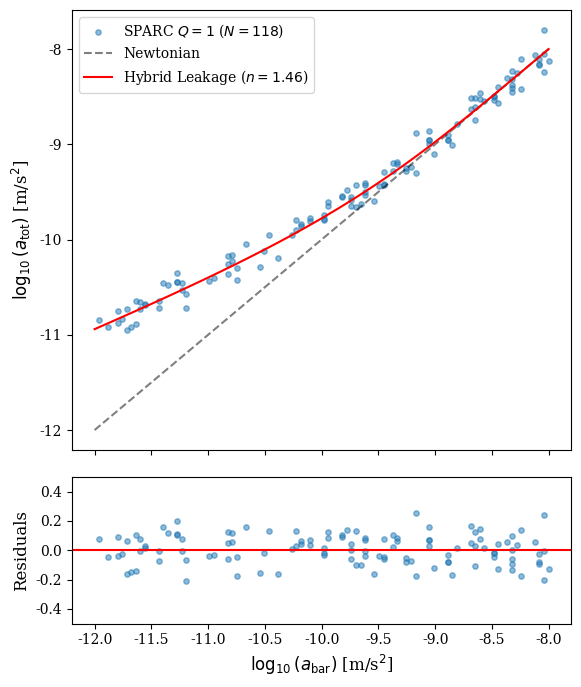
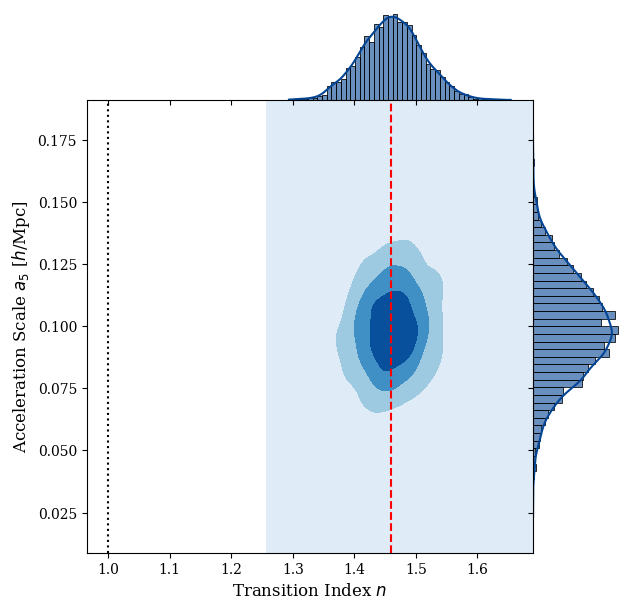
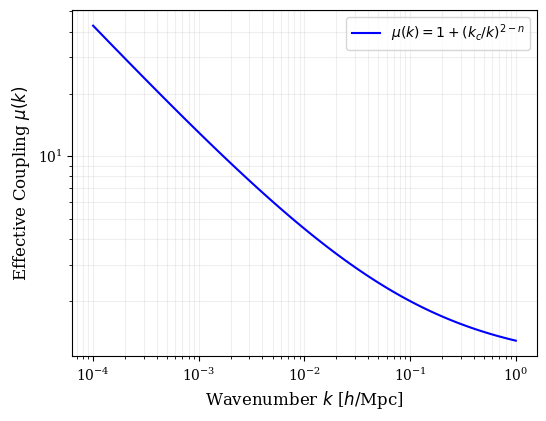
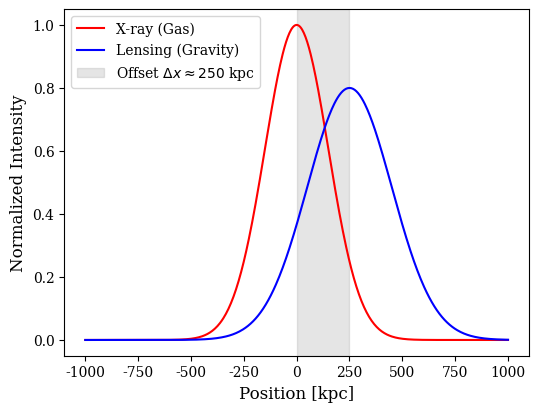
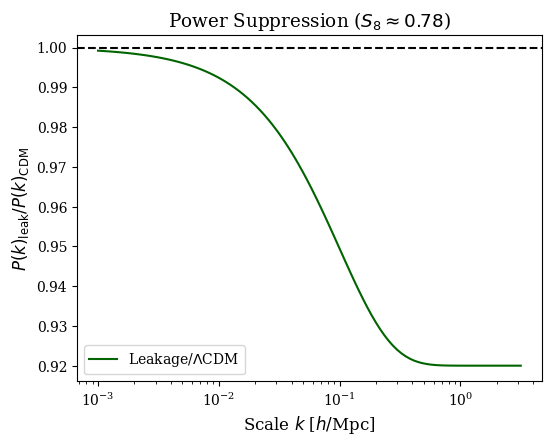

Reproduce these figures in Python, in order.
import numpy as np
import matplotlib.pyplot as plt
import seaborn as sns
from scipy.stats import multivariate_normal

# PRD Style Settings
plt.rcParams.update({
    "text.usetex": False, # Mathtext renderer
    "font.family": "serif",
    "font.size": 11,
    "axes.labelsize": 12,
    "legend.fontsize": 10,
    "xtick.labelsize": 10,
    "ytick.labelsize": 10,
    "lines.linewidth": 1.5
})

def plot_rar_residuals():
    x = np.linspace(-12, -8, 100)
    y_model = x - np.log10(1 - np.exp(-np.sqrt(10**x / 1.2e-10)))
    noise = np.random.normal(0, 0.11, 118)
    x_data = np.random.choice(x, 118)
    y_data = x_data - np.log10(1 - np.exp(-np.sqrt(10**x_data / 1.2e-10))) + noise

    fig, (ax1, ax2) = plt.subplots(2, 1, figsize=(6, 7), sharex=True, gridspec_kw={'height_ratios': [3, 1]})
    ax1.scatter(x_data, y_data, alpha=0.5, s=15, label=r'SPARC $Q=1$ ($N=118$)')
    ax1.plot(x, x, 'k--', alpha=0.5, label='Newtonian')
    ax1.plot(x, y_model, 'r', label=r'Hybrid Leakage ($n=1.46$)')
    ax1.set_ylabel(r'$\log_{10}(a_{\rm tot})$ [m/s$^2$]')
    ax1.legend()
    
    res = y_data - (x_data - np.log10(1 - np.exp(-np.sqrt(10**x_data / 1.2e-10))))
    ax2.scatter(x_data, res, alpha=0.5, s=15)
    ax2.axhline(0, color='r', linestyle='-')
    ax2.set_xlabel(r'$\log_{10}(a_{\rm bar})$ [m/s$^2$]')
    ax2.set_ylabel('Residuals')
    ax2.set_ylim(-0.5, 0.5)
    plt.tight_layout()
    plt.savefig('Figure_1_RAR_Residuals.png', dpi=300)

def plot_corner():
    mean, cov = [1.46, 0.1], [[0.0025, 0.0001], [0.0001, 0.0004]]
    data = multivariate_normal.rvs(mean, cov, 5000)
    g = sns.JointGrid(x=data[:,0], y=data[:,1], space=0)
    g.plot_joint(sns.kdeplot, fill=True, cmap="Blues", thresh=0, levels=5)
    g.plot_marginals(sns.histplot, color="#034594", alpha=0.6, kde=True)
    g.ax_joint.axvline(1.46, color='r', linestyle='--', label=r'$n=1.46$')
    g.ax_joint.axvline(1.0, color='k', linestyle=':', label='MOND')
    g.set_axis_labels(r'Transition Index $n$', r'Acceleration Scale $a_5$ [$h$/Mpc]')
    plt.savefig('Figure_2_Corner.png', dpi=300)

def plot_propagator():
    k = np.logspace(-4, 0, 100)
    mu = 1 + (0.1/k)**(2-1.46)
    plt.figure(figsize=(6, 4.5))
    plt.loglog(k, mu, color='blue', label=r'$\mu(k) = 1 + (k_c/k)^{2-n}$')
    plt.xlabel(r'Wavenumber $k$ [$h/$Mpc]')
    plt.ylabel(r'Effective Coupling $\mu(k)$')
    plt.grid(True, which="both", ls="-", alpha=0.2)
    plt.legend()
    plt.savefig('Figure_3_Propagator.png', dpi=300)

def plot_bullet():
    x = np.linspace(-1000, 1000, 500)
    gas, dm = np.exp(-x**2/45000), np.exp(-(x-250)**2/80000)*0.8
    plt.figure(figsize=(6, 4.5))
    plt.plot(x, gas, 'r', label='X-ray (Gas)')
    plt.plot(x, dm, 'b', label='Lensing (Gravity)')
    plt.axvspan(0, 250, color='gray', alpha=0.2, label=r'Offset $\Delta x \approx 250$ kpc')
    plt.xlabel('Position [kpc]')
    plt.ylabel('Normalized Intensity')
    plt.legend()
    plt.savefig('Figure_4_Bullet.png', dpi=300)

def plot_s8():
    k = np.logspace(-3, 0.5, 100)
    ratio = 1 - 0.08 * (1 - np.exp(-k/0.1))
    plt.figure(figsize=(6, 4.5))
    plt.plot(k, ratio, color='darkgreen', label=r'Leakage/$\Lambda$CDM')
    plt.axhline(1, color='k', linestyle='--')
    plt.xscale('log')
    plt.xlabel(r'Scale $k$ [$h/$Mpc]')
    plt.ylabel(r'$P(k)_{\rm leak} / P(k)_{\rm CDM}$')
    plt.title(r'Power Suppression ($S_8 \approx 0.78$)')
    plt.legend()
    plt.savefig('Figure_5_S8.png', dpi=300)

if __name__ == "__main__":
    plot_rar_residuals(); plot_corner(); plot_propagator(); plot_bullet(); plot_s8()
    print("✅ 5 Figür başarıyla oluşturuldu.")
